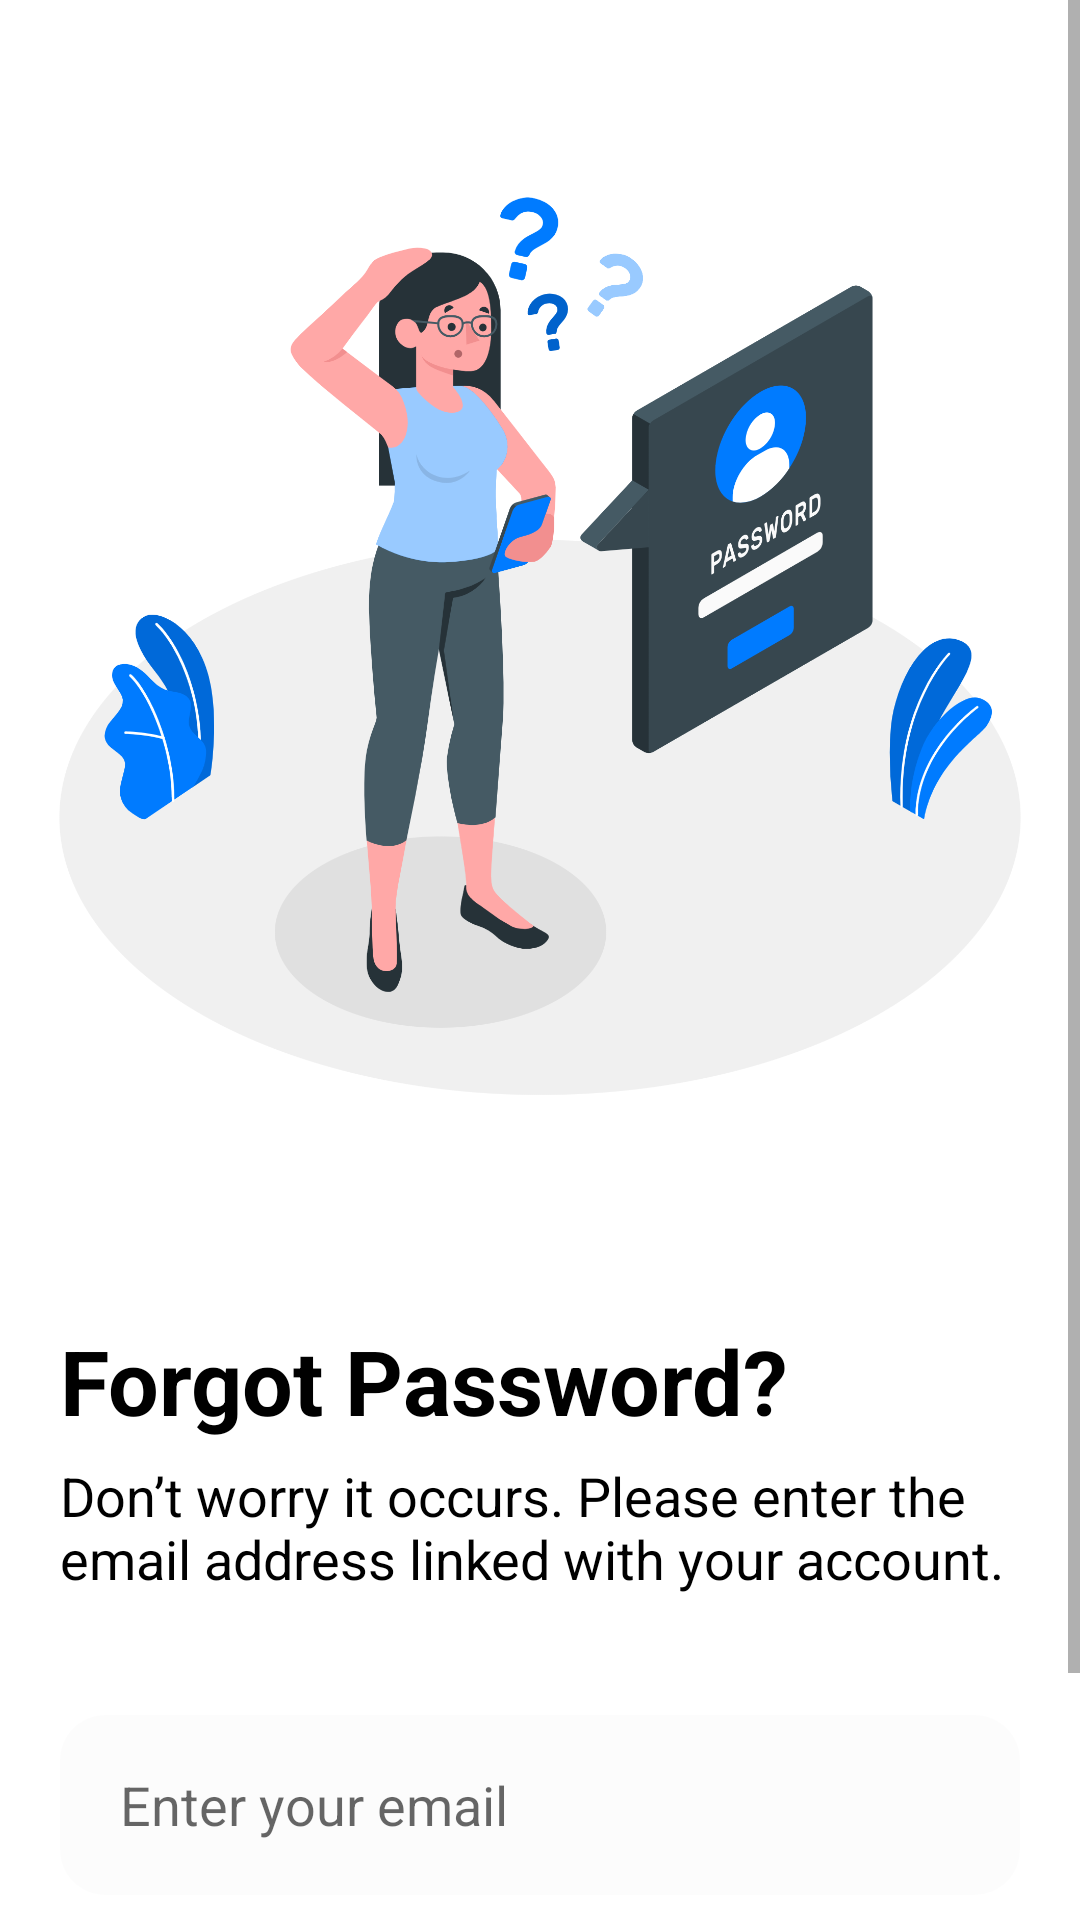

This screen was rendered from an Android layout file. Write that file and the resources it references.
<!-- AndroidManifest.xml: application theme Theme.DisasterGuard -->
<!-- res/layout/activity_forgot_password.xml -->
<?xml version="1.0" encoding="utf-8"?>
<ScrollView xmlns:android="http://schemas.android.com/apk/res/android"
    xmlns:tools="http://schemas.android.com/tools"
    android:id="@+id/main"
    android:layout_width="match_parent"
    android:layout_height="match_parent"
    tools:context=".ForgotPassword">

    <RelativeLayout
        android:layout_width="match_parent"
        android:layout_height="wrap_content">

        <ImageView
            android:id="@+id/imageView"
            android:layout_width="380dp"
            android:layout_height="400dp"
            android:layout_margin="10dp"
            android:src="@drawable/img5" />

        <TextView
            android:id="@+id/tvHeading"
            android:layout_width="match_parent"
            android:layout_height="wrap_content"
            android:text="Forgot Password?"
            android:layout_below="@+id/imageView"
            android:layout_marginStart="20dp"
            android:layout_marginTop="20dp"
            android:layout_marginEnd="20dp"
            android:layout_marginBottom="6dp"
            android:textSize="30sp"
            android:textStyle="bold" />

        <TextView
            android:id="@+id/tvHeading2"
            android:layout_width="match_parent"
            android:layout_height="wrap_content"
            android:layout_below="@+id/tvHeading"
            android:text="Don’t worry it occurs. Please enter the email address linked with your account."
            android:layout_marginStart="20dp"
            android:layout_marginEnd="20dp"
            android:textSize="18sp" />

        <EditText
            android:id="@+id/etEmail"
            android:layout_width="match_parent"
            android:layout_height="60dp"
            android:hint="Enter your email"
            android:layout_below="@id/tvHeading2"
            android:background="@drawable/edit_background"
            android:drawableStart="@drawable/baseline_mail_24"
            android:drawablePadding="15dp"
            android:inputType="textEmailAddress"
            android:paddingStart="20dp"
            android:layout_marginStart="20dp"
            android:layout_marginEnd="20dp"
            android:layout_marginTop="40dp" />

        <Button
            android:id="@+id/btnReset"
            android:layout_width="match_parent"
            android:layout_height="wrap_content"
            android:text="Send Recovery Link"
            android:background="@drawable/rounded_button"
            android:layout_marginStart="20dp"
            android:layout_marginEnd="20dp"
            android:layout_marginTop="40dp"
            android:layout_marginBottom="15dp"
            android:layout_below="@+id/etEmail" />

    </RelativeLayout>

</ScrollView>
<!-- resources referenced by this layout -->
<resources>
  <!-- drawable edit_background (drawable) -->
  <?xml version="1.0" encoding="utf-8"?>
  <selector xmlns:android="http://schemas.android.com/apk/res/android">
      <item android:state_enabled="true" android:state_focused="true">
          <shape android:shape="rectangle">
              <solid android:color="#03000000" />
              <corners android:radius="15dp" />
              <stroke android:color="@color/cyan" android:width="1dp" />
          </shape>
      </item>
  
      <item android:state_enabled="true" android:state_focused="false">
          <shape android:shape="rectangle">
              <solid android:color="#03000000" />
              <corners android:radius="15dp" />
              
          </shape>
      </item>
  </selector>
  <!-- drawable img5: png bitmap (drawable, 304963 bytes) -->
  <!-- drawable rounded_button (drawable) -->
  <?xml version="1.0" encoding="utf-8"?>
  <shape xmlns:android="http://schemas.android.com/apk/res/android"
      android:shape="rectangle">
      <corners android:radius="15dp" /> 
      <solid android:color="@color/cyan" /> 
  </shape>
  <style name="Theme.DisasterGuard" parent="Theme.MaterialComponents.DayNight.NoActionBar">
          
          
          <item name="colorPrimary">@color/cyan</item>
          <item name="colorPrimaryVariant">@color/cyan</item>
          <item name="colorOnPrimary">@color/white</item>
          <item name="android:textColor">@color/black</item>
          
          <item name="colorSecondary">@color/cyan</item>
          <item name="colorSecondaryVariant">@color/cyan</item>
          <item name="colorOnSecondary">@color/white</item>
          
          <item name="android:statusBarColor">?attr/colorPrimaryVariant</item>
          
          <item name="actionOverflowButtonStyle">@style/Threedotcolor</item>
          
      </style>
  <color name="cyan">#007BFF</color>
  <color name="white">#FFFFFFFF</color>
  <color name="black">#FF000000</color>
  <style name="Threedotcolor" parent="Widget.AppCompat.ActionButton.Overflow">
          <item name="tint">#FFFFFF</item>
      </style>
</resources>
